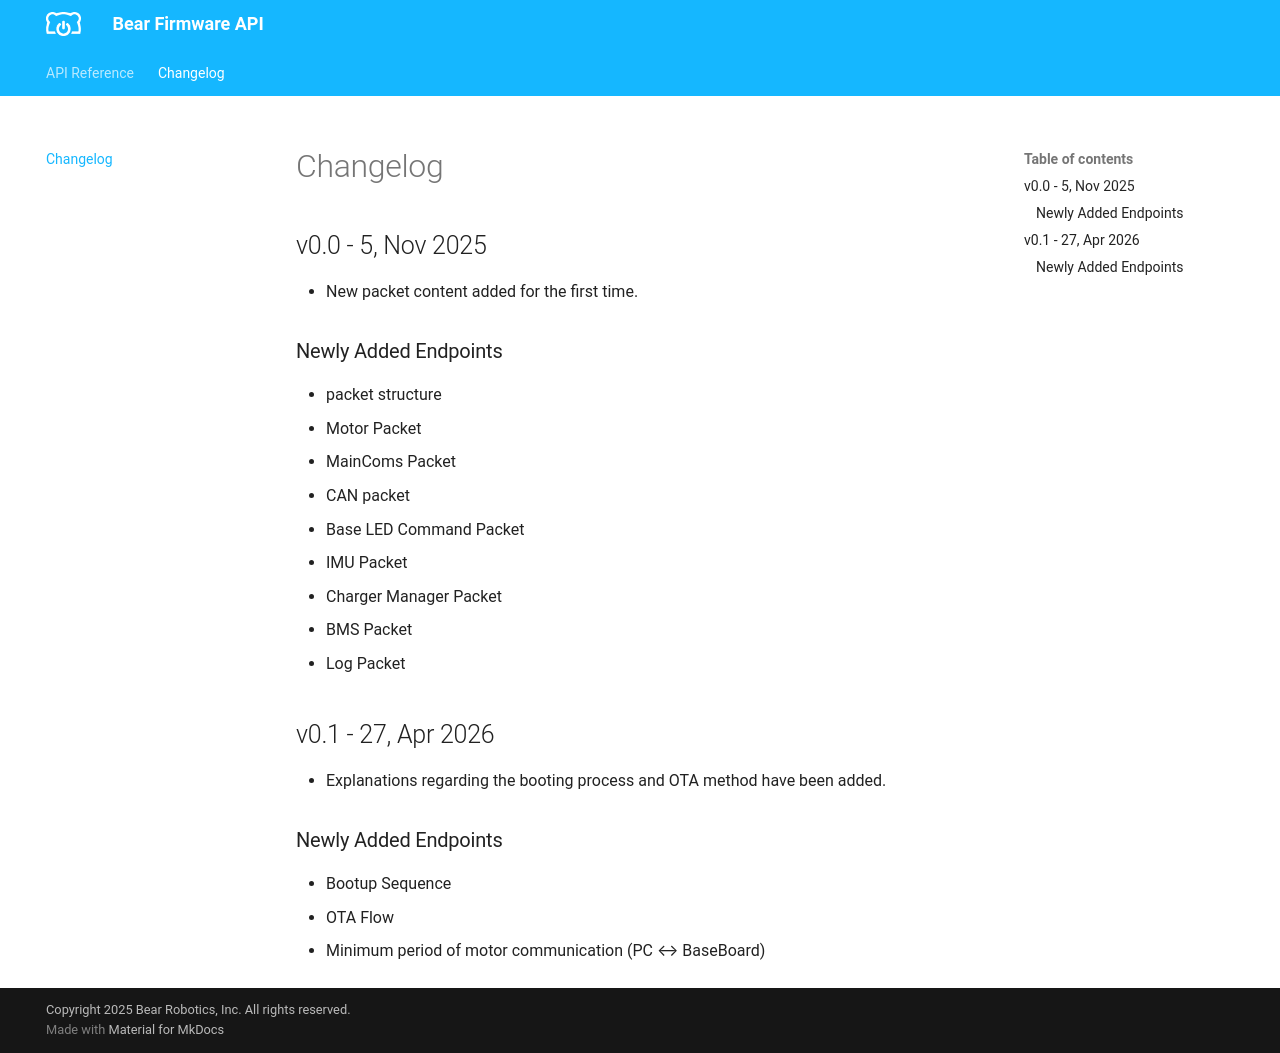

repository: bearrobotics-public/firmware · page: changelog/index.html · generator: mkdocs

# Changelog

## v0.0 -  5, Nov 2025
- New packet content added for the first time.

### Newly Added Endpoints
- packet structure
- Motor Packet 
- MainComs Packet
- CAN packet
- Base LED Command Packet
- IMU Packet
- Charger Manager Packet
- BMS Packet
- Log Packet

## v0.1 -  27, Apr 2026
- Explanations regarding the booting process and OTA method have been added.

### Newly Added Endpoints
- Bootup Sequence
- OTA Flow
- Minimum period of motor communication (PC ↔ BaseBoard)
